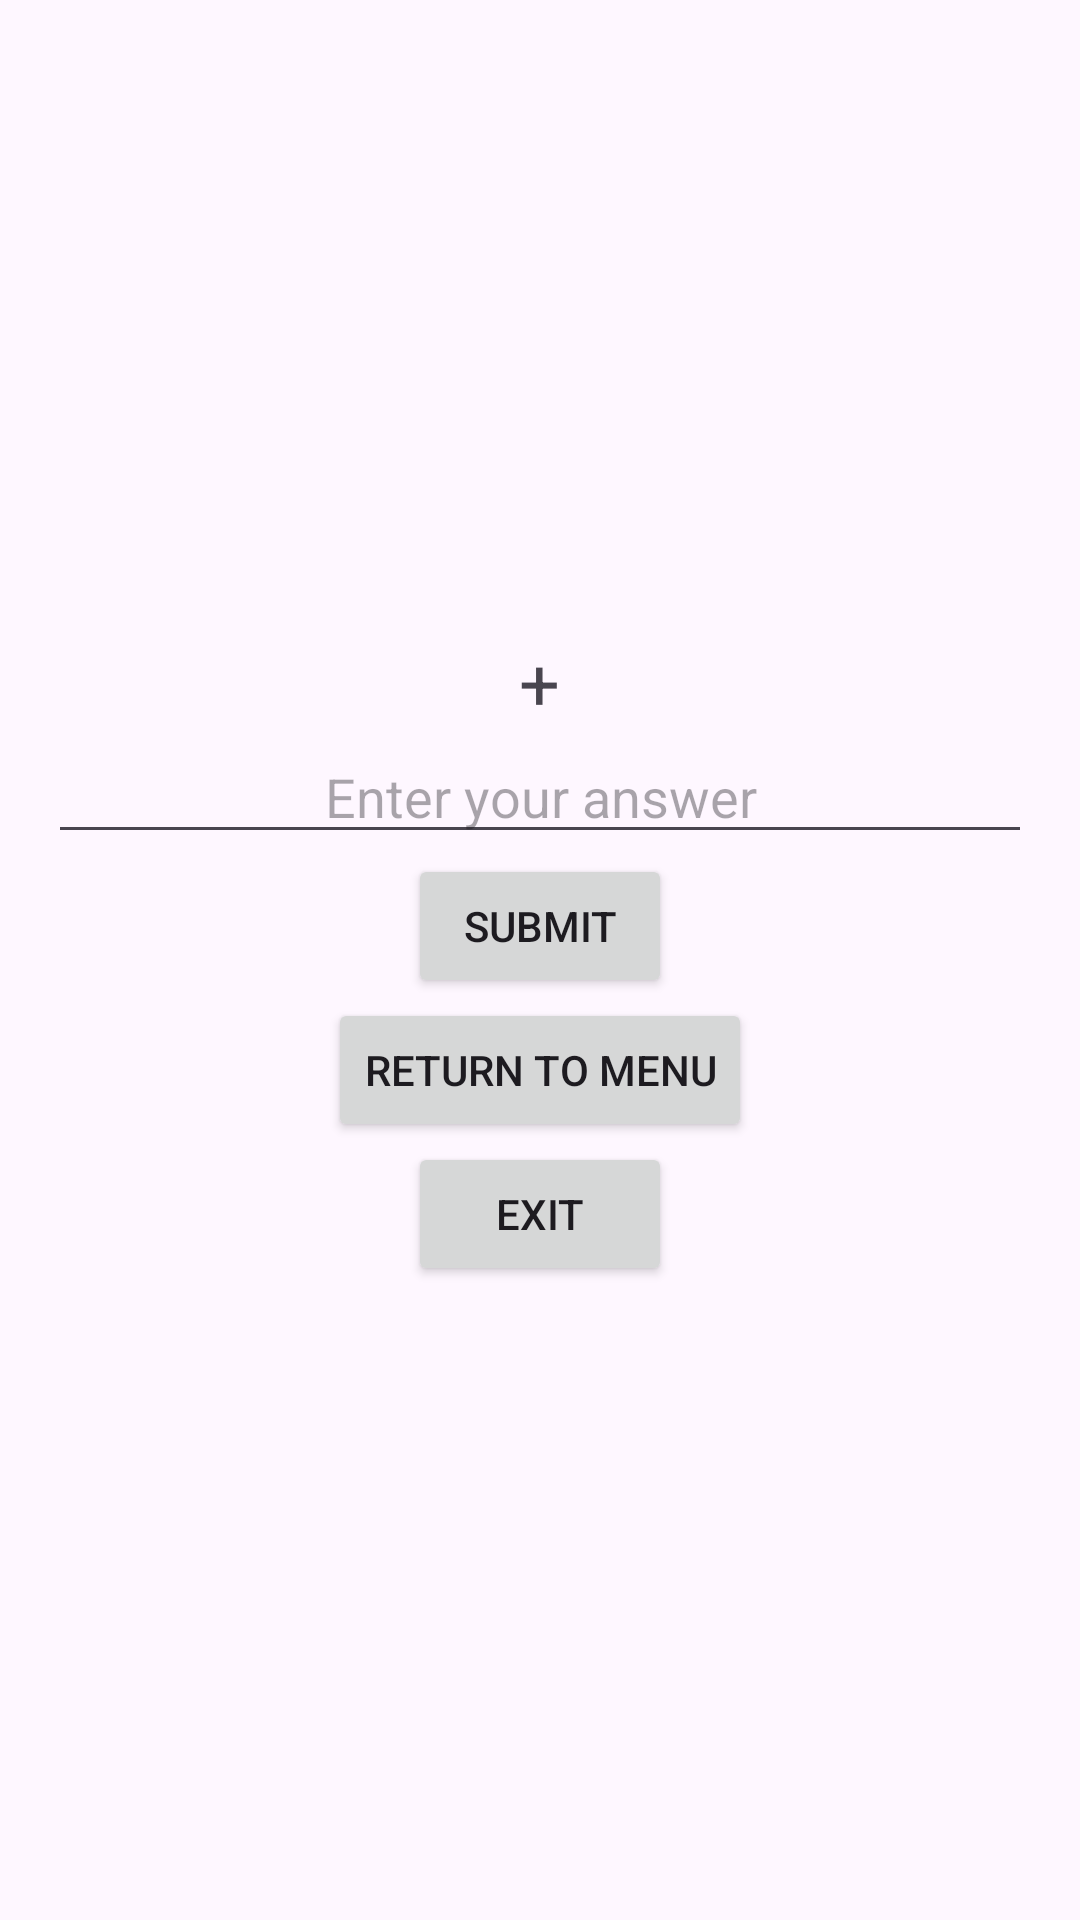

Here is an Android app screen rendered from its layout file. Give the layout XML and the strings, colors and styles it references.
<!-- AndroidManifest.xml: application theme Theme.Diplom3 -->
<!-- res/layout/activity_sum.xml -->
<?xml version="1.0" encoding="utf-8"?>
<LinearLayout xmlns:android="http://schemas.android.com/apk/res/android"
    xmlns:tools="http://schemas.android.com/tools"
    android:layout_width="match_parent"
    android:layout_height="match_parent"
    android:orientation="vertical"
    android:gravity="center"
    android:padding="16dp">

    <LinearLayout
        android:layout_width="match_parent"
        android:layout_height="wrap_content"
        android:gravity="center">

        <TextView
            android:id="@+id/number1TextView"
            android:layout_width="wrap_content"
            android:layout_height="wrap_content"
            android:textSize="24sp"
            android:textStyle="bold"
            tools:text="Number 1" />

        <TextView
            android:id="@+id/multiplicationSignTextView"
            android:layout_width="wrap_content"
            android:layout_height="wrap_content"
            android:layout_marginHorizontal="8dp"
            android:text="+"
            android:textSize="24sp" />

        <TextView
            android:id="@+id/number2TextView"
            android:layout_width="wrap_content"
            android:layout_height="wrap_content"
            android:textSize="24sp"
            android:textStyle="bold"
            tools:text="Number 2" />
    </LinearLayout>
    <EditText
        android:id="@+id/userAnswerEditText"
        android:layout_width="match_parent"
        android:layout_height="wrap_content"
        android:inputType="number"
        android:hint="Enter your answer"
        android:textAlignment="center" />

    <Button
        android:id="@+id/submitButton"
        android:layout_width="wrap_content"
        android:layout_height="wrap_content"
        android:text="Submit" />

    <Button
        android:id="@+id/returnButton"
        android:layout_width="wrap_content"
        android:layout_height="wrap_content"
        android:text="Return to Menu" />

    <Button
        android:id="@+id/exitButton"
        android:layout_width="wrap_content"
        android:layout_height="wrap_content"
        android:text="Exit" />

</LinearLayout>
<!-- resources referenced by this layout -->
<resources>
  <style name="Theme.Diplom3" parent="Base.Theme.Diplom3" />
  <style name="Base.Theme.Diplom3" parent="Theme.Material3.DayNight.NoActionBar">
          
          
      </style>
</resources>
